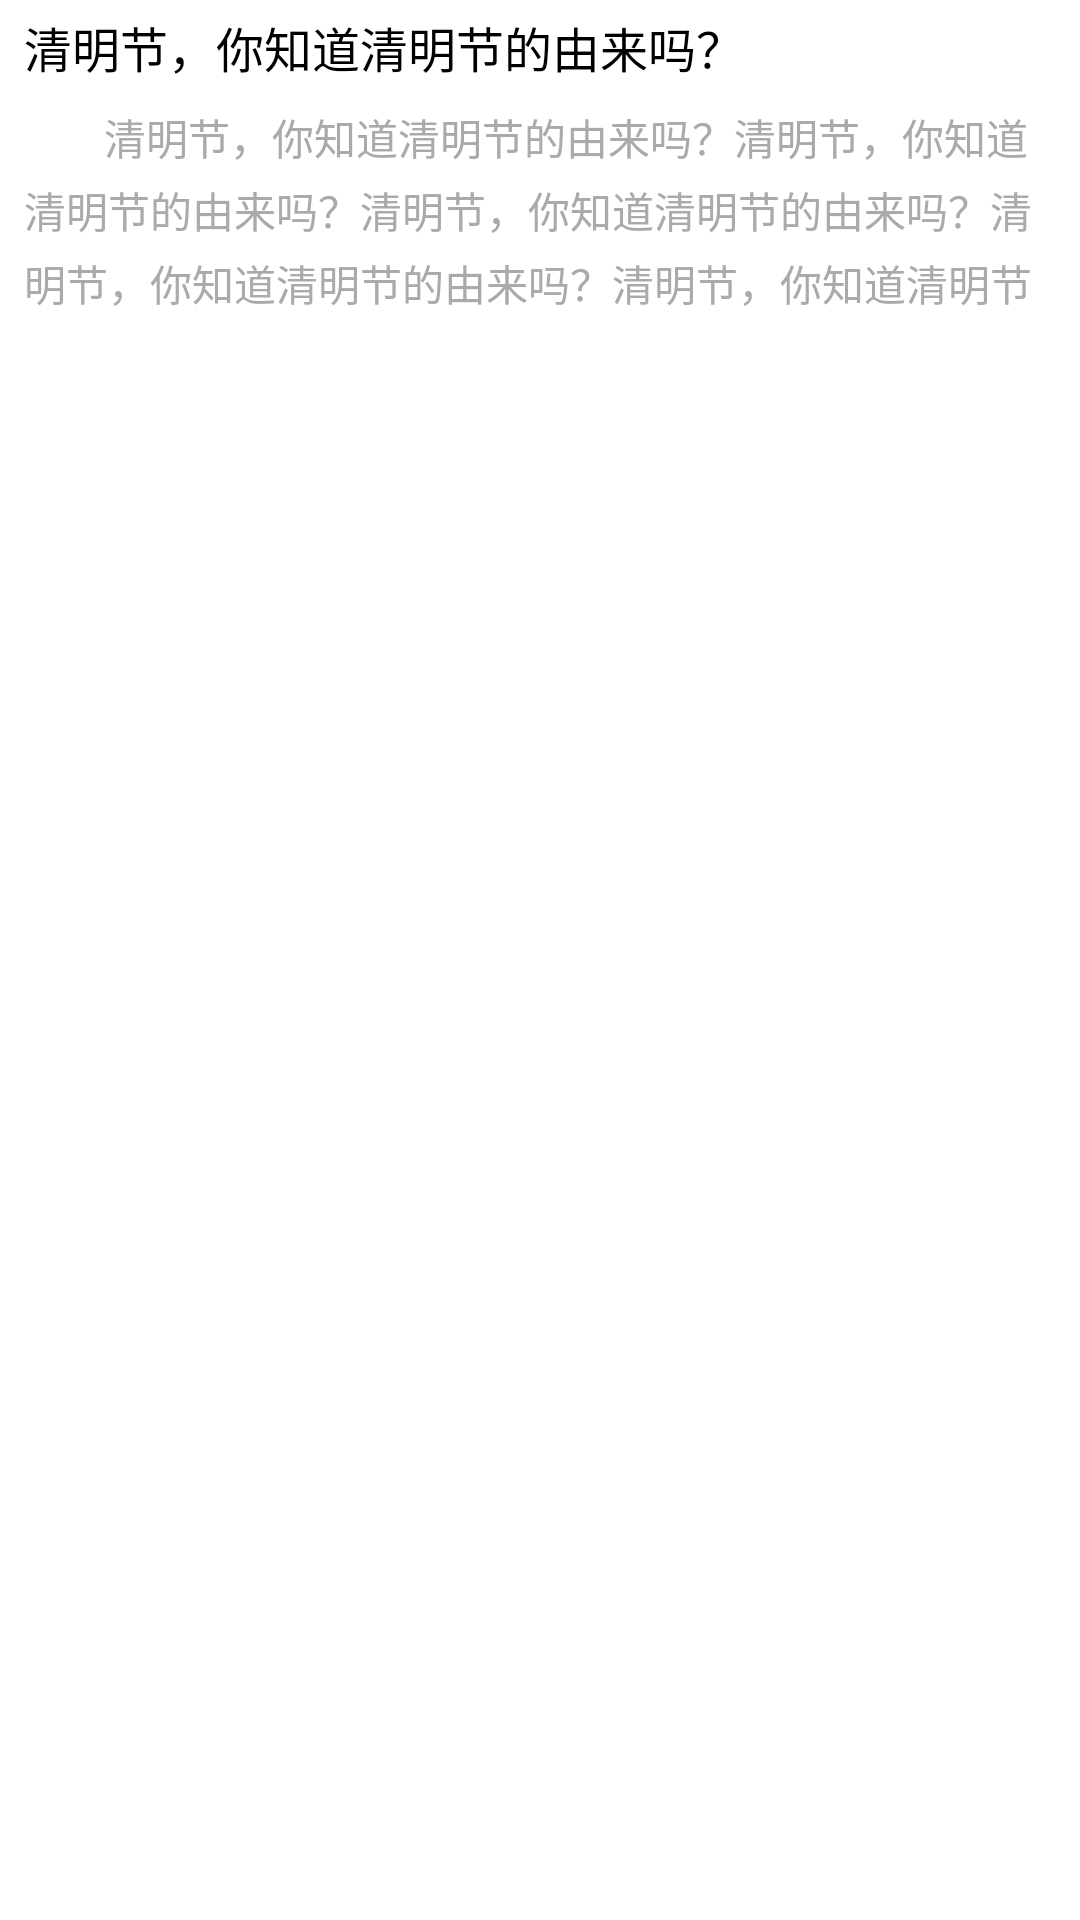

Android layout source for this screen:
<!-- AndroidManifest.xml: application theme AppTheme -->
<!-- res/layout/story_item.xml -->
<?xml version="1.0" encoding="utf-8"?>
<LinearLayout xmlns:android="http://schemas.android.com/apk/res/android"
    android:orientation="vertical"
    android:layout_marginTop="2dp"
    android:layout_marginBottom="2dp"
    android:paddingLeft="8dp"
    android:paddingStart="8dp"
    android:paddingRight="8dp"
    android:paddingEnd="8dp"
    android:clickable="true"
    android:focusable="true"
    android:background="@android:color/white"
    android:foreground="?android:selectableItemBackground"
    android:layout_width="match_parent"
    android:layout_height="wrap_content">

    <TextView
        android:layout_width="match_parent"
        android:textSize="16sp"
        android:textColor="@android:color/black"
        android:text="清明节，你知道清明节的由来吗？"
        android:layout_marginTop="4dp"
        android:layout_marginBottom="4dp"
        android:layout_height="wrap_content" />

    <TextView
        android:layout_width="match_parent"
        android:textSize="14sp"
        android:textColor="@android:color/darker_gray"
        android:text="        清明节，你知道清明节的由来吗？清明节，你知道清明节的由来吗？清明节，你知道清明节的由来吗？清明节，你知道清明节的由来吗？清明节，你知道清明节的由来吗？清明节，你知道清明节的由来吗？清明节，你知道清明节的由来吗？"
        android:layout_marginTop="4dp"
        android:lineSpacingMultiplier="1.2"
        android:maxLines="3"
        android:layout_marginBottom="4dp"
        android:layout_height="wrap_content" />

</LinearLayout>
<!-- resources referenced by this layout -->
<resources>
  <style name="AppTheme" parent="Theme.AppCompat.Light.NoActionBar">
          
          <item name="colorPrimary">@color/colorPrimary</item>
          <item name="colorPrimaryDark">@color/colorPrimaryDark</item>
          <item name="colorAccent">@color/colorAccent</item>
          
          <item name="android:windowBackground">@android:color/darker_gray</item>
          <item name="actionOverflowMenuStyle">@style/OverflowMenuStyle</item>
      </style>
  <color name="colorPrimary">#FF363F44</color>
  <color name="colorPrimaryDark">#ff1a1f23</color>
  <color name="colorAccent">#E91C62</color>
  <style name="OverflowMenuStyle" parent="@style/Widget.AppCompat.PopupMenu.Overflow">
          
          <item name="overlapAnchor">false</item>
          
          <item name="android:popupBackground">@color/colorPrimary</item>
          
          <item name="android:dropDownVerticalOffset">4dp</item>
          
          <item name="android:dropDownHorizontalOffset">-4dp</item>
      </style>
</resources>
